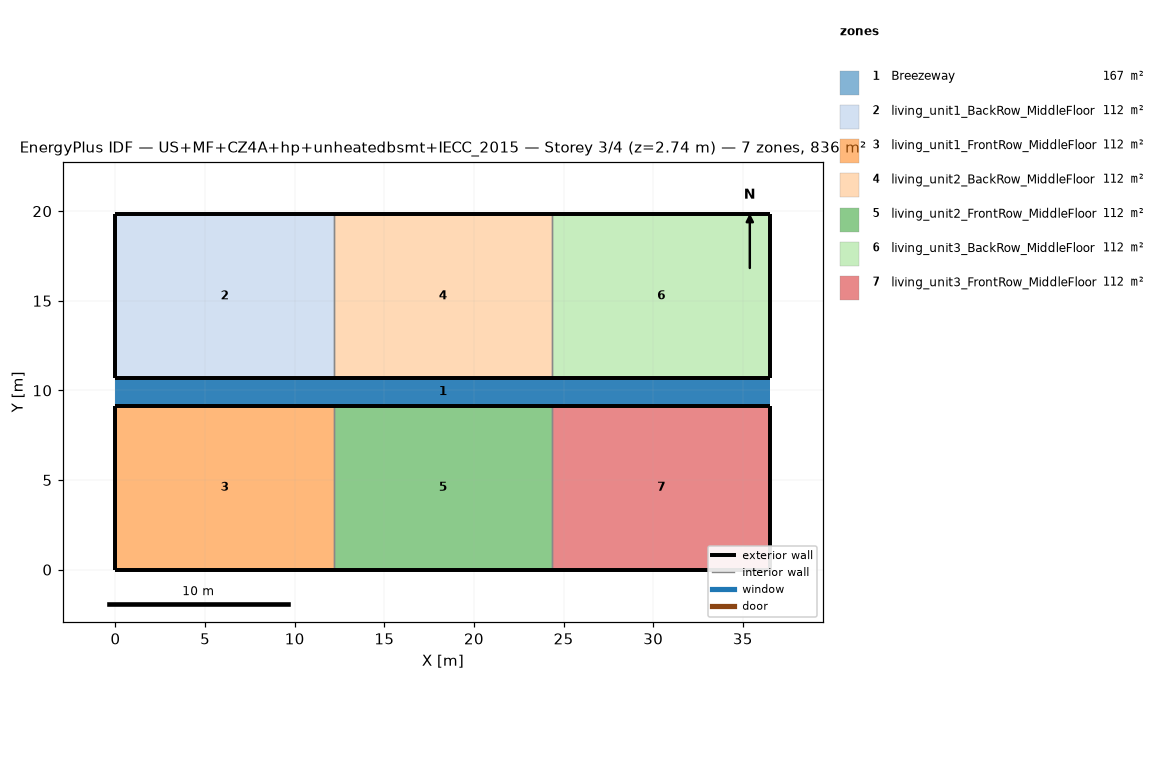
=== STOREY PLAN SPEC (per zone: floor XY polygon, exterior-wall plan segments, windows/doors) ===
zone 1: Breezeway  (167.0 m²)
  floor: (36.54, 9.16) (0.00, 9.16) (0.00, 10.68) (36.54, 10.68)
  floor: (36.54, 9.16) (0.00, 9.16) (0.00, 10.68) (36.54, 10.68)
  floor: (36.54, 9.16) (0.00, 9.16) (0.00, 10.68) (36.54, 10.68)
zone 2: living_unit1_BackRow_MiddleFloor  (111.5 m²)
  floor: (12.18, 10.68) (0.00, 10.68) (0.00, 19.84) (12.18, 19.84)
  exterior wall: (0.00, 10.68) – (12.18, 10.68)  [12.2 m]
  exterior wall: (12.18, 19.84) – (0.00, 19.84)  [12.2 m]
  exterior wall: (0.00, 19.84) – (0.00, 10.68)  [9.2 m]
  interior walls: 1
zone 3: living_unit1_FrontRow_MiddleFloor  (111.5 m²)
  floor: (12.18, 0.00) (0.00, 0.00) (0.00, 9.16) (12.18, 9.16)
  exterior wall: (0.00, 0.00) – (12.18, 0.00)  [12.2 m]
  exterior wall: (12.18, 9.16) – (0.00, 9.16)  [12.2 m]
  exterior wall: (0.00, 9.16) – (0.00, 0.00)  [9.2 m]
  interior walls: 1
zone 4: living_unit2_BackRow_MiddleFloor  (111.5 m²)
  floor: (24.36, 10.68) (12.18, 10.68) (12.18, 19.84) (24.36, 19.84)
  exterior wall: (12.18, 10.68) – (24.36, 10.68)  [12.2 m]
  exterior wall: (24.36, 19.84) – (12.18, 19.84)  [12.2 m]
  interior walls: 2
zone 5: living_unit2_FrontRow_MiddleFloor  (111.5 m²)
  floor: (24.36, 0.00) (12.18, 0.00) (12.18, 9.16) (24.36, 9.16)
  exterior wall: (12.18, 0.00) – (24.36, 0.00)  [12.2 m]
  exterior wall: (24.36, 9.16) – (12.18, 9.16)  [12.2 m]
  interior walls: 2
zone 6: living_unit3_BackRow_MiddleFloor  (111.5 m²)
  floor: (36.54, 10.68) (24.36, 10.68) (24.36, 19.84) (36.54, 19.84)
  exterior wall: (24.36, 10.68) – (36.54, 10.68)  [12.2 m]
  exterior wall: (36.54, 10.68) – (36.54, 19.84)  [9.2 m]
  exterior wall: (36.54, 19.84) – (24.36, 19.84)  [12.2 m]
  interior walls: 1
zone 7: living_unit3_FrontRow_MiddleFloor  (111.5 m²)
  floor: (36.54, 0.00) (24.36, 0.00) (24.36, 9.16) (36.54, 9.16)
  exterior wall: (24.36, 0.00) – (36.54, 0.00)  [12.2 m]
  exterior wall: (36.54, 0.00) – (36.54, 9.16)  [9.2 m]
  exterior wall: (36.54, 9.16) – (24.36, 9.16)  [12.2 m]
  interior walls: 1

=== DERIVED (storey summary) ===
Building: US+MF+CZ4A+hp+unheatedbsmt+IECC_2015
Storey: 3 of 4  (floor level z = 2.74 m)
Storey gross floor area: 836.2 m²
Zones on this storey: 7
  - Breezeway: floor 167.0 m²
  - living_unit1_BackRow_MiddleFloor: floor 111.5 m²; exterior wall 33.5 m (86.9 m²); WWR 0.0%
  - living_unit1_FrontRow_MiddleFloor: floor 111.5 m²; exterior wall 33.5 m (86.9 m²); WWR 0.0%
  - living_unit2_BackRow_MiddleFloor: floor 111.5 m²; exterior wall 24.4 m (63.1 m²); WWR 0.0%
  - living_unit2_FrontRow_MiddleFloor: floor 111.5 m²; exterior wall 24.4 m (63.1 m²); WWR 0.0%
  - living_unit3_BackRow_MiddleFloor: floor 111.5 m²; exterior wall 33.5 m (86.9 m²); WWR 0.0%
  - living_unit3_FrontRow_MiddleFloor: floor 111.5 m²; exterior wall 33.5 m (86.9 m²); WWR 0.0%
Zone adjacency (shared interzone walls):
  - living_unit1_BackRow_MiddleFloor ↔ living_unit2_BackRow_MiddleFloor
  - living_unit1_FrontRow_MiddleFloor ↔ living_unit2_FrontRow_MiddleFloor
  - living_unit2_BackRow_MiddleFloor ↔ living_unit3_BackRow_MiddleFloor
  - living_unit2_FrontRow_MiddleFloor ↔ living_unit3_FrontRow_MiddleFloor